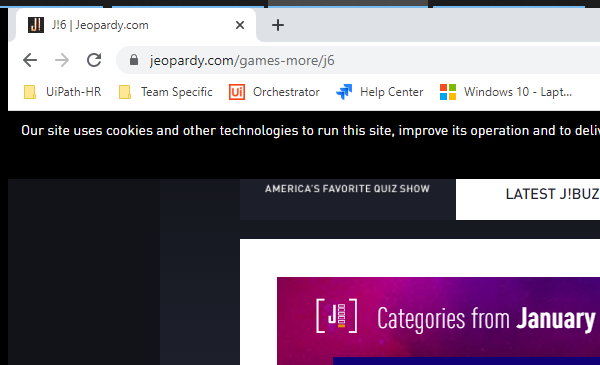
Workflow: GetGameClueAndAnswers

Step 1: Attach Browser 'chrome.exe J!6' in window 'J!6 | Jeopardy.com' (chrome.exe)

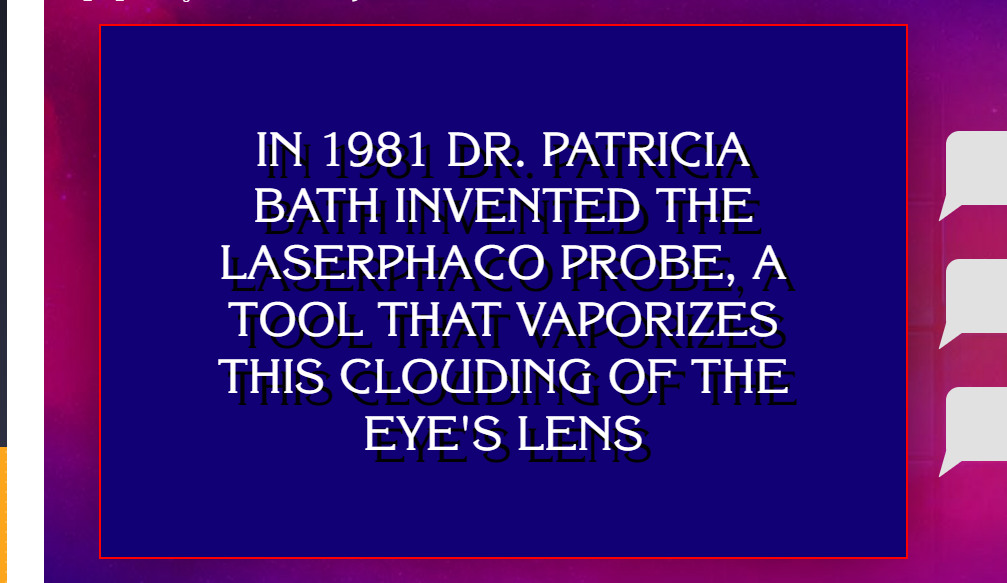
Step 2: find the element

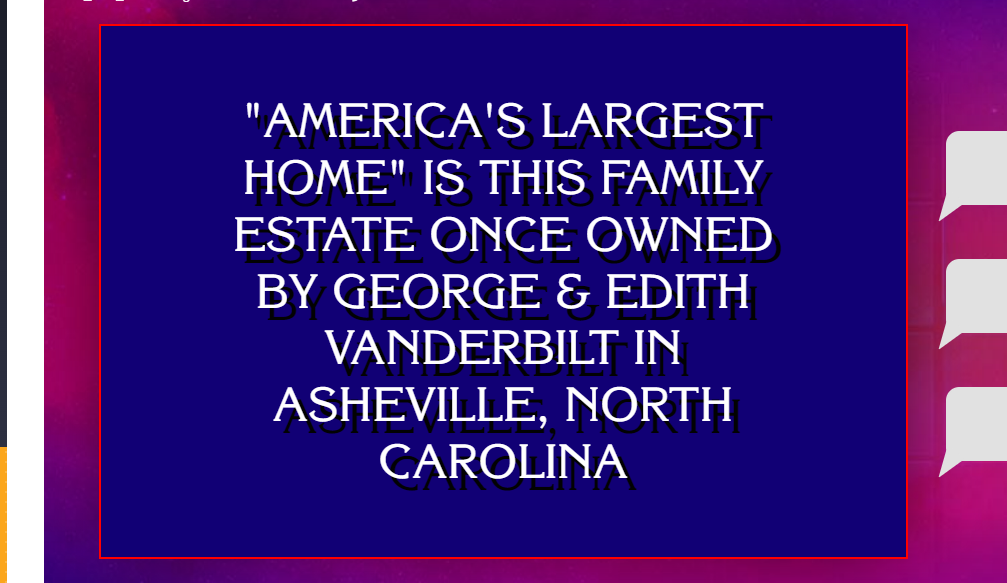
Step 3: get-text from the element

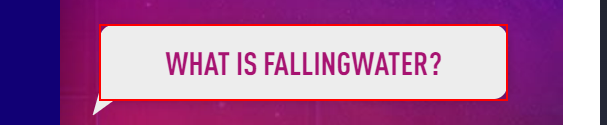
Step 4: get-text from the link